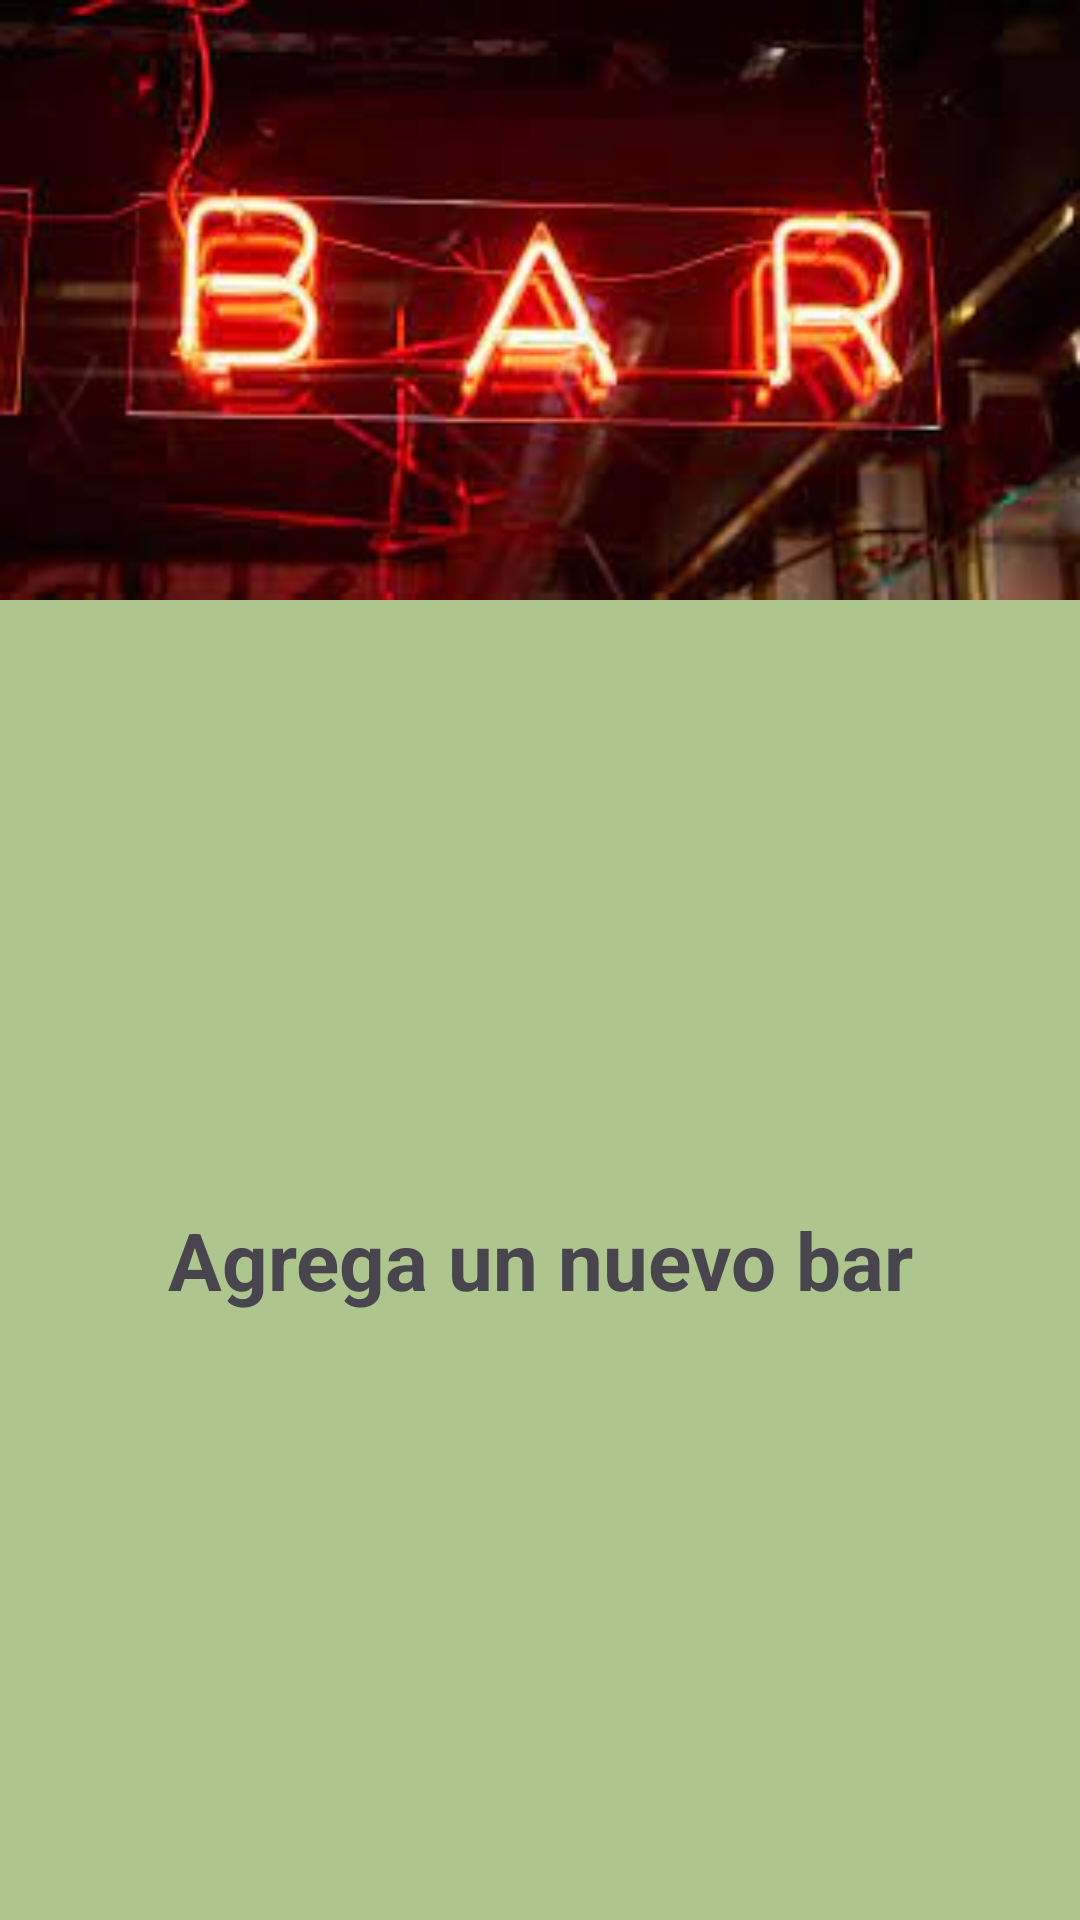

Produce the Android XML layout that renders to this screen, including the resource entries it uses.
<!-- AndroidManifest.xml: application theme Theme.ProyectoPersonalizado -->
<!-- res/layout/dialogoaniadir.xml -->
<?xml version="1.0" encoding="utf-8"?>
<LinearLayout xmlns:android="http://schemas.android.com/apk/res/android"
    android:layout_width="match_parent"
    android:layout_height="wrap_content"
    android:orientation="vertical"
    android:background="@color/nuevo">

    <ImageView
        android:layout_width="match_parent"
        android:layout_height="200dp"
        android:layout_gravity="center"
        android:background="@drawable/descarga"
        android:animateLayoutChanges="true" />

    <TextView
        android:layout_width="match_parent"
        android:layout_height="match_parent"
        android:text="Agrega un nuevo bar"
        android:textSize="80px"
        android:gravity="center"
        android:textStyle="bold"/>

    <EditText
        android:id="@+id/etDialog1"
        android:layout_width="match_parent"
        android:layout_height="wrap_content"
        android:hint="Nombre"
       />

    <EditText
        android:id="@+id/etDialog2"
        android:layout_width="match_parent"
        android:layout_height="wrap_content"
        android:hint="Ciudad"
        />

    <EditText
        android:id="@+id/etDialog3"
        android:layout_width="match_parent"
        android:layout_height="wrap_content"
        android:hint="Provincia"
        />

    <EditText
        android:id="@+id/etDialog4"
        android:layout_width="match_parent"
        android:layout_height="wrap_content"
        android:hint="Telefono"
        />

    <EditText
        android:id="@+id/etDialog5"
        android:layout_width="match_parent"
        android:layout_height="wrap_content"
        android:hint="URL Imagen"
        />

</LinearLayout>
<!-- resources referenced by this layout -->
<resources>
  <color name="nuevo">#ACC68D</color>
  <!-- drawable descarga: jpg bitmap (drawable, 8411 bytes) -->
  <style name="Theme.ProyectoPersonalizado" parent="Base.Theme.ProyectoPersonalizado" />
  <style name="Base.Theme.ProyectoPersonalizado" parent="Theme.Material3.DayNight.NoActionBar">
          
          
      </style>
</resources>
